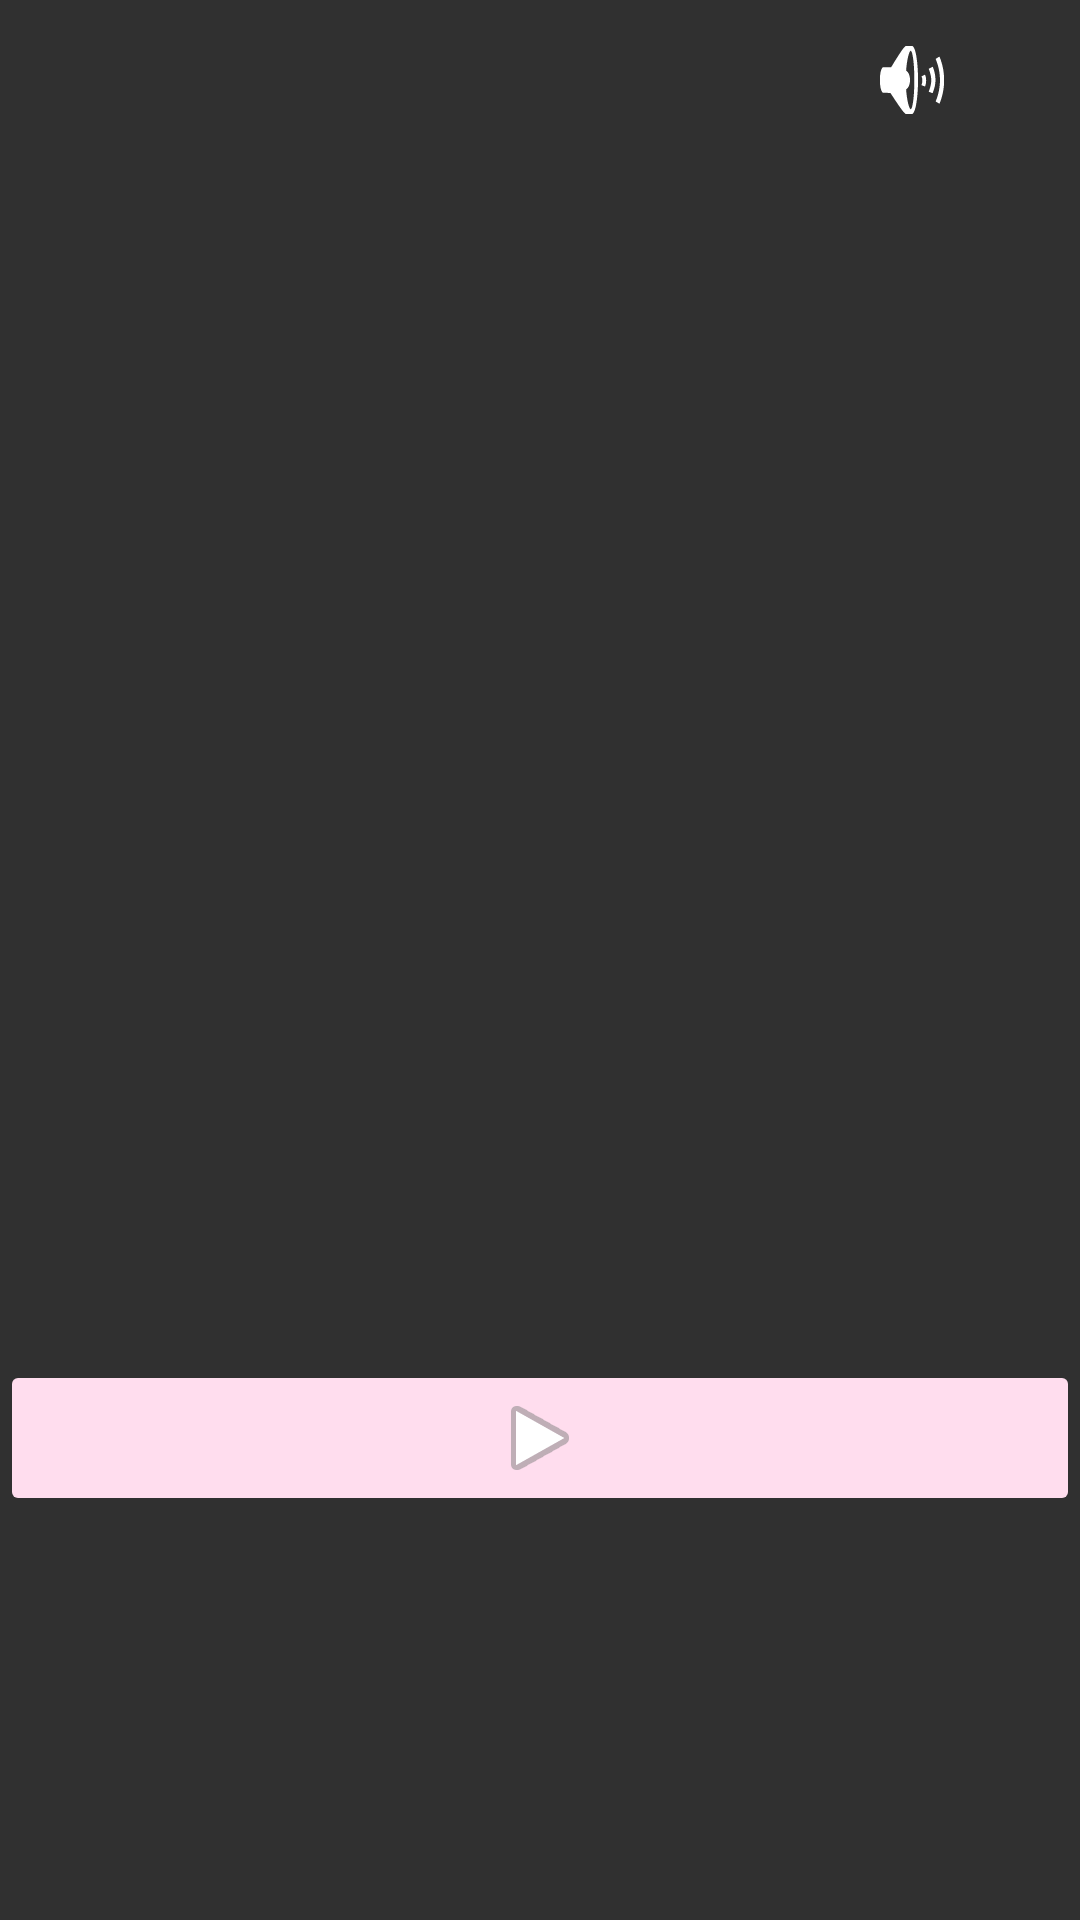

Here is an Android app screen rendered from its layout file. Give the layout XML and the strings, colors and styles it references.
<!-- AndroidManifest.xml: application theme Theme.AppCompat -->
<!-- res/layout/standard_mode_fragment.xml -->
<?xml version="1.0" encoding="utf-8"?>
<layout
    xmlns:android="http://schemas.android.com/apk/res/android">

    <data>
        <variable
            name="tempo"
            type="Integer"/>
        <variable
            name="tempo_text"
            type="String" />
    </data>

    <LinearLayout
        android:orientation="vertical"
        android:layout_width="match_parent"
        android:layout_height="match_parent">

        <RelativeLayout
            android:orientation="horizontal"
            android:layout_width="match_parent"
            android:layout_height="wrap_content">

            <TextView
                android:id="@+id/tempo_text_txt_view_standard"
                android:layout_width="wrap_content"
                android:layout_height="wrap_content"
                android:layout_centerVertical="true"
                android:layout_marginStart="40sp"
                android:layout_marginLeft="40sp"
                android:fontFamily="casual"
                android:text="@{tempo_text}"
                android:textSize="20sp" />

            <TextView
                android:id="@+id/bpm_txt_view_standard"
                android:layout_width="wrap_content"
                android:layout_height="wrap_content"
                android:layout_centerInParent="true"
                android:textSize="40sp"
                android:text="@{String.valueOf(tempo)}"/>

            <ImageView
                android:layout_width="wrap_content"
                android:layout_height="wrap_content"
                android:layout_centerVertical="true"
                android:layout_alignParentRight="true"
                android:layout_marginRight="40sp"
                android:src="@android:drawable/ic_lock_silent_mode_off"
                android:layout_marginEnd="40sp" />

        </RelativeLayout>

        <android.support.v4.view.ViewPager
            android:id="@+id/main_view_pager"
            android:layout_width="wrap_content"
            android:layout_height="400sp">

        </android.support.v4.view.ViewPager>

        <ImageButton
            android:id="@+id/btn_play_standard"
            android:backgroundTint="@color/colorAccent"
            android:layout_width="match_parent"
            android:layout_height="wrap_content"
            android:layout_gravity="center_horizontal"
            android:src="@android:drawable/ic_media_play"/>
    </LinearLayout>

</layout>
<!-- resources referenced by this layout -->
<resources>
  <color name="colorAccent">#FFDDEE</color>
</resources>
